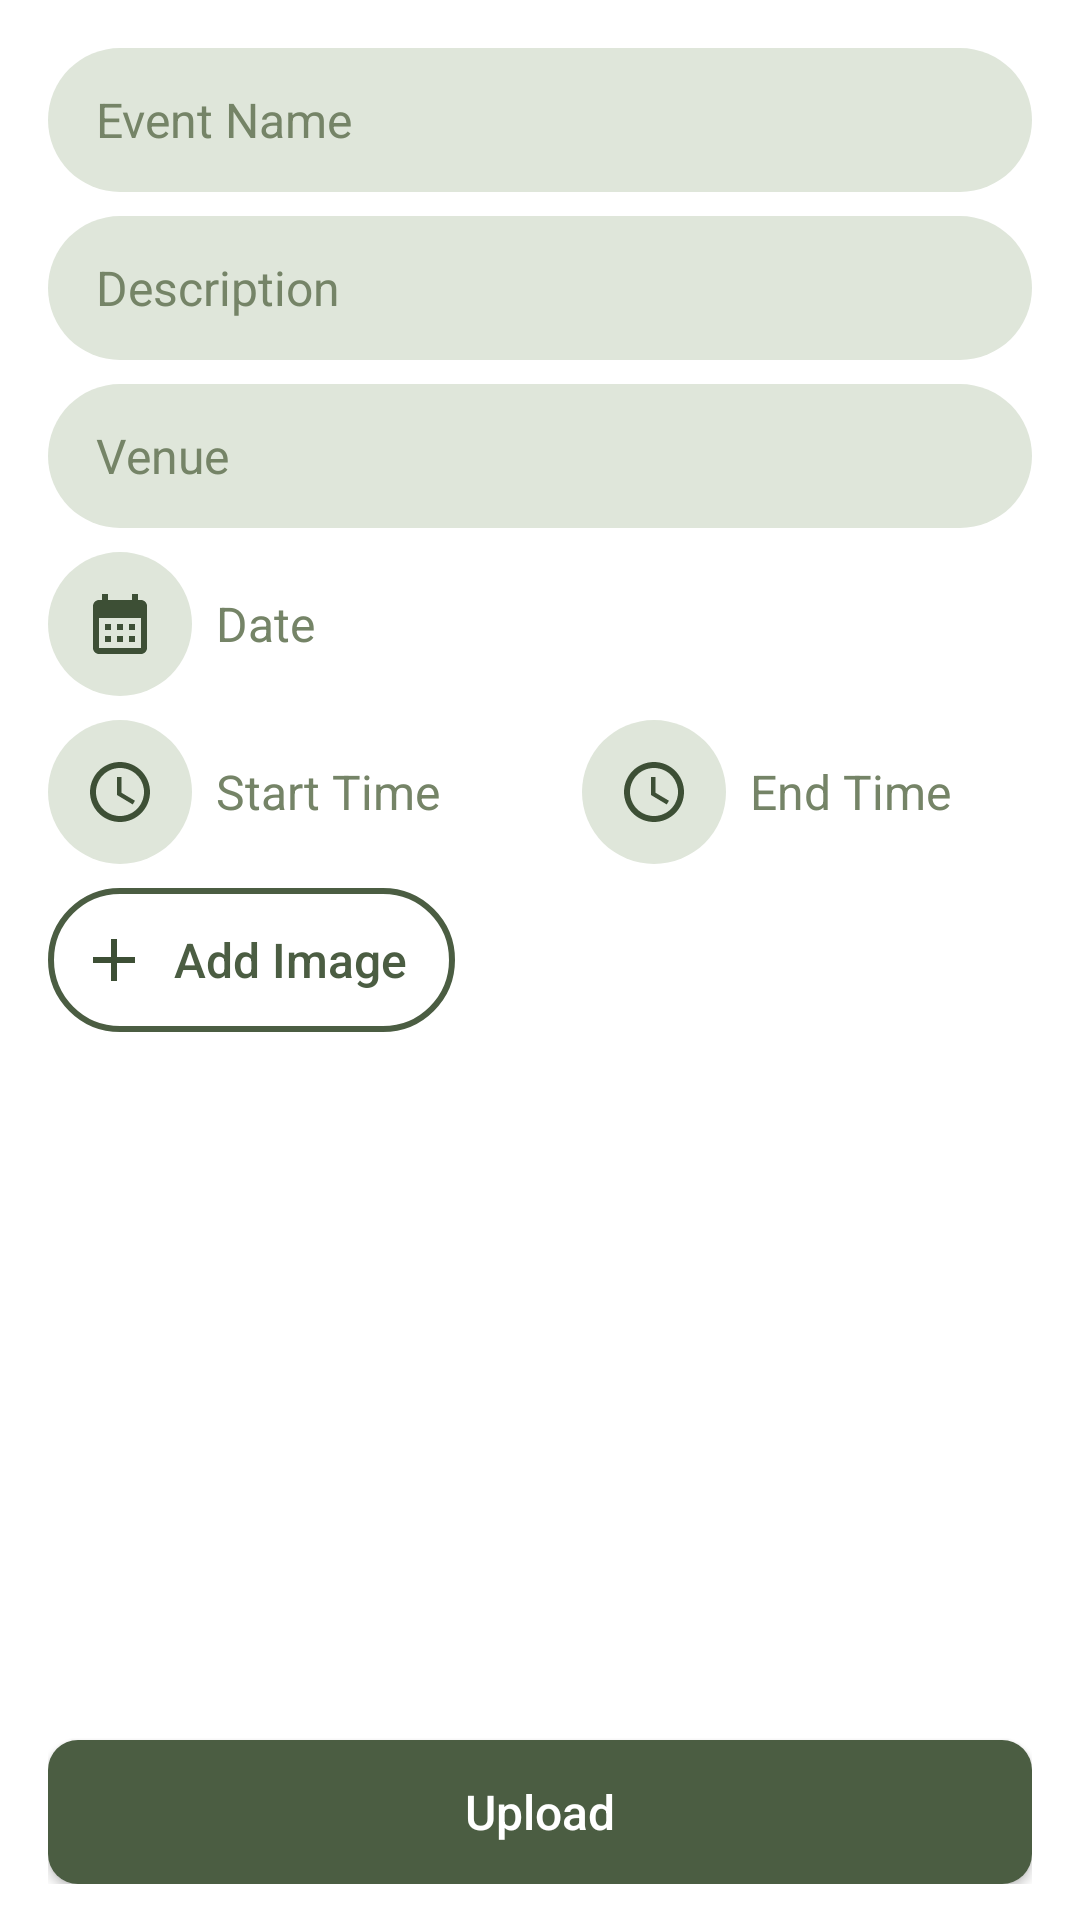

Produce the Android XML layout that renders to this screen, including the resource entries it uses.
<!-- AndroidManifest.xml: application theme Theme.EcoPulse -->
<!-- res/layout/fragment_collaborator_upload.xml -->
<?xml version="1.0" encoding="utf-8"?>
<androidx.core.widget.NestedScrollView xmlns:android="http://schemas.android.com/apk/res/android"
    xmlns:tools="http://schemas.android.com/tools"
    android:layout_width="match_parent"
    android:layout_height="match_parent"
    tools:context=".Community.CollaboratorUploadFragment">

    <RelativeLayout
        android:layout_width="match_parent"
        android:layout_height="match_parent"
        android:padding="16dp">

        <EditText
            android:id="@+id/ETInputEventName"
            android:layout_width="match_parent"
            android:layout_height="wrap_content"
            android:minHeight="48dp"
            android:paddingStart="16dp"
            android:paddingEnd="20dp"
            android:paddingVertical="10dp"
            android:layout_marginBottom="8dp"
            android:ems="10"
            android:background="@drawable/edittext_background"
            android:gravity="start|center"
            android:hint="Event Name"
            android:textColor="@color/primary_dark_green"
            android:textColorHint="@color/green"
            android:textSize="16sp"
            android:inputType="text" />

        <EditText
            android:id="@+id/ETInputEventDesc"
            android:layout_width="match_parent"
            android:layout_height="wrap_content"
            android:minHeight="48dp"
            android:paddingStart="16dp"
            android:paddingEnd="20dp"
            android:paddingVertical="10dp"
            android:layout_marginBottom="8dp"
            android:layout_below="@+id/ETInputEventName"
            android:ems="10"
            android:background="@drawable/edittext_background"
            android:gravity="start|center"
            android:hint="Description"
            android:textColor="@color/primary_dark_green"
            android:textColorHint="@color/green"
            android:textSize="16sp"
            android:inputType="textMultiLine"/>

        <EditText
            android:id="@+id/ETInputEventVenue"
            android:layout_width="match_parent"
            android:layout_height="wrap_content"
            android:minHeight="48dp"
            android:paddingStart="16dp"
            android:paddingEnd="20dp"
            android:paddingVertical="10dp"
            android:layout_marginBottom="8dp"
            android:layout_below="@+id/ETInputEventDesc"
            android:ems="10"
            android:background="@drawable/edittext_background"
            android:gravity="start|center"
            android:hint="Venue"
            android:textColor="@color/primary_dark_green"
            android:textColorHint="@color/green"
            android:textSize="16sp" />

        <ImageButton
            android:id="@+id/IBtnEventDateSelector"
            android:layout_width="48dp"
            android:layout_height="48dp"
            android:layout_below="@id/ETInputEventVenue"
            android:layout_marginRight="8dp"
            android:layout_marginBottom="8dp"
            android:src="@drawable/calendar_icon"
            android:background="@drawable/edittext_background"
            android:contentDescription="Event Date Selector" />

        <TextView
            android:id="@+id/TVSelectedEventDate"
            android:layout_width="wrap_content"
            android:layout_height="48dp"
            android:layout_toRightOf="@+id/IBtnEventDateSelector"
            android:layout_alignTop="@+id/IBtnEventDateSelector"
            android:ems="10"
            android:gravity="start|center"
            android:hint="Date"
            android:textColor="@color/primary_dark_green"
            android:textColorHint="@color/green"
            android:textSize="16sp" />

        <ImageButton
            android:id="@+id/IBtnStartTimeSelector"
            android:layout_width="48dp"
            android:layout_height="48dp"
            android:layout_below="@id/IBtnEventDateSelector"
            android:layout_marginRight="8dp"
            android:layout_marginBottom="8dp"
            android:src="@drawable/clock_icon"
            android:background="@drawable/edittext_background"
            android:contentDescription="Start Time Selector" />

        <TextView
            android:id="@+id/TVSelectedStartTime"
            android:layout_width="wrap_content"
            android:layout_height="48dp"
            android:layout_alignTop="@id/IBtnStartTimeSelector"
            android:layout_toRightOf="@id/IBtnStartTimeSelector"
            android:layout_marginRight="8dp"
            android:ems="6"
            android:gravity="start|center"
            android:hint="Start Time"
            android:textColor="@color/primary_dark_green"
            android:textColorHint="@color/green"
            android:textSize="16sp" />

        <ImageButton
            android:id="@+id/IBtnEndTimeSelector"
            android:layout_width="48dp"
            android:layout_height="48dp"
            android:layout_toRightOf="@id/TVSelectedStartTime"
            android:layout_alignTop="@id/IBtnStartTimeSelector"
            android:layout_marginRight="8dp"
            android:layout_marginBottom="8dp"
            android:src="@drawable/clock_icon"
            android:background="@drawable/edittext_background"
            android:contentDescription="End Time Selector" />

        <TextView
            android:id="@+id/TVSelectedEndTime"
            android:layout_width="wrap_content"
            android:layout_height="48dp"
            android:layout_alignTop="@id/IBtnStartTimeSelector"
            android:layout_toRightOf="@id/IBtnEndTimeSelector"
            android:ems="6"
            android:gravity="start|center"
            android:hint="End Time"
            android:textColor="@color/primary_dark_green"
            android:textColorHint="@color/green"
            android:textSize="16sp" />

        <androidx.appcompat.widget.AppCompatButton
            android:id="@+id/BtnAddImage"
            android:layout_width="wrap_content"
            android:layout_height="48dp"
            android:layout_below="@id/IBtnStartTimeSelector"
            android:paddingHorizontal="10dp"
            android:paddingEnd="16dp"
            android:layout_marginBottom="8dp"
            android:background="@drawable/rounded_frame_background"
            android:drawableStart="@drawable/add_icon"
            android:drawablePadding="8dp"
            android:text="Add Image"
            android:textColor="@color/darkGreen"
            android:textSize="16sp"
            android:textAllCaps="false" />

        <ImageView
            android:id="@+id/IVUploadedImage"
            android:layout_width="match_parent"
            android:layout_height="200dp"
            android:layout_below="@id/BtnAddImage"
            android:layout_marginBottom="8dp"/>

        <androidx.appcompat.widget.AppCompatButton
            android:id="@+id/BtnUpload"
            android:layout_width="match_parent"
            android:layout_height="48dp"
            android:layout_below="@id/IVUploadedImage"
            android:layout_centerHorizontal="true"
            android:paddingHorizontal="16dp"
            android:layout_marginTop="20dp"
            android:background="@drawable/button_background"
            android:backgroundTint="@color/darkGreen"
            android:text="Upload"
            android:textAllCaps="false"
            android:textColor="@color/white"
            android:textSize="16dp" />

    </RelativeLayout>

</androidx.core.widget.NestedScrollView>
<!-- resources referenced by this layout -->
<resources>
  <color name="darkGreen">#4B5D42</color>
  <color name="green">#758467</color>
  <color name="primary_dark_green">#3D4F35</color>
  <color name="white">#FFFFFFFF</color>
  <!-- drawable add_icon (drawable) -->
  <vector android:height="24dp" android:tint="@color/primary_dark_green"
      android:viewportHeight="24" android:viewportWidth="24"
      android:width="24dp" xmlns:android="http://schemas.android.com/apk/res/android">
      <path android:fillColor="@android:color/white" android:pathData="M19,13h-6v6h-2v-6H5v-2h6V5h2v6h6v2z"/>
  </vector>
  <!-- drawable button_background (drawable) -->
  <?xml version="1.0" encoding="utf-8"?>
  <selector xmlns:android="http://schemas.android.com/apk/res/android">
  
      <item>
          <shape android:shape="rectangle">
              <corners android:radius="10dp"/>
              <solid android:color="@color/primary_dark_green"/>
          </shape>
      </item>
  </selector>
  <!-- drawable calendar_icon (drawable) -->
  <vector android:height="24dp" android:tint="@color/primary_dark_green"
      android:viewportHeight="24" android:viewportWidth="24"
      android:width="24dp" xmlns:android="http://schemas.android.com/apk/res/android">
      <path android:fillColor="@android:color/white" android:pathData="M19,4h-1V2h-2v2H8V2H6v2H5C3.89,4 3.01,4.9 3.01,6L3,20c0,1.1 0.89,2 2,2h14c1.1,0 2,-0.9 2,-2V6C21,4.9 20.1,4 19,4zM19,20H5V10h14V20zM9,14H7v-2h2V14zM13,14h-2v-2h2V14zM17,14h-2v-2h2V14zM9,18H7v-2h2V18zM13,18h-2v-2h2V18zM17,18h-2v-2h2V18z"/>
  </vector>
  <!-- drawable clock_icon (drawable) -->
  <vector android:height="24dp" android:tint="@color/primary_dark_green"
      android:viewportHeight="24" android:viewportWidth="24"
      android:width="24dp" xmlns:android="http://schemas.android.com/apk/res/android">
      <path android:fillColor="@android:color/white" android:pathData="M11.99,2C6.47,2 2,6.48 2,12s4.47,10 9.99,10C17.52,22 22,17.52 22,12S17.52,2 11.99,2zM12,20c-4.42,0 -8,-3.58 -8,-8s3.58,-8 8,-8 8,3.58 8,8 -3.58,8 -8,8z"/>
      <path android:fillColor="@android:color/white" android:pathData="M12.5,7H11v6l5.25,3.15 0.75,-1.23 -4.5,-2.67z"/>
  </vector>
  <!-- drawable edittext_background (drawable) -->
  <?xml version="1.0" encoding="utf-8"?>
  <shape xmlns:android="http://schemas.android.com/apk/res/android"
      android:shape="rectangle">
  
          <solid
              android:color="#DFE6DA"/>
  
          <corners
              android:radius="50dp"/>
  </shape>
  <!-- drawable rounded_frame_background (drawable) -->
  <?xml version="1.0" encoding="utf-8"?>
  <shape xmlns:android="http://schemas.android.com/apk/res/android"
      android:shape="rectangle">
  
      <solid
          android:color="@android:color/transparent" />
  
      <stroke
          android:width="2dp"
          android:color="@color/darkGreen" />
  
      <corners
          android:radius="50dp" />
  </shape>
  <style name="Theme.EcoPulse" parent="Base.Theme.EcoPulse" />
  <style name="Base.Theme.EcoPulse" parent="Theme.MaterialComponents.DayNight.NoActionBar">
          
          
      </style>
</resources>
